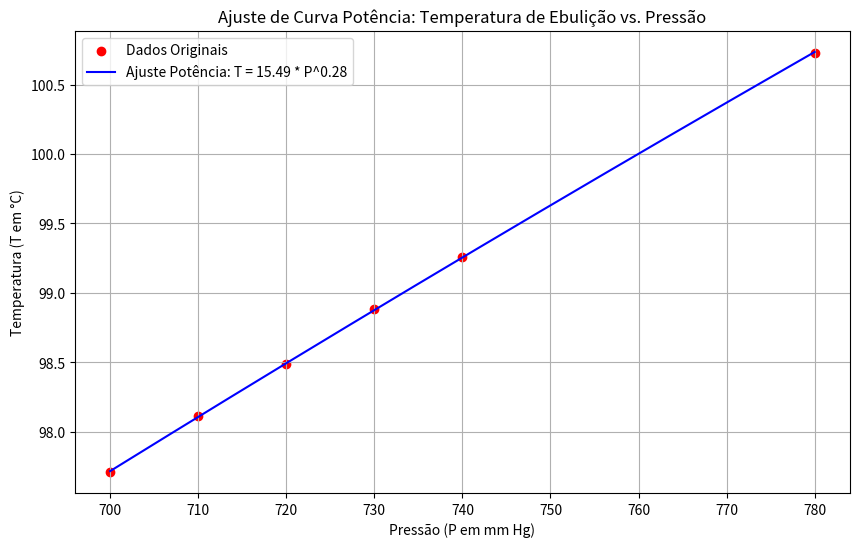

Write Python code to recreate this figure.
import numpy as np
import matplotlib.pyplot as plt

# --- Dados do Problema ---
# P(mm Hg) é a variável independente (x)
# T (°C) é a variável dependente (y)
P = np.array([700, 710, 720, 730, 740, 780])
T = np.array([97.71, 98.11, 98.49, 98.88, 99.26, 100.73])

# --- Passo 1: Linearização do Modelo Potência ---
# O modelo y = a * x^b se torna ln(y) = ln(a) + b * ln(x).
# Isso é uma reta Y = A + B*X, onde:
# Y = ln(y), X = ln(x), A = ln(a), e B = b.
try:
    log_P = np.log(P)
    log_T = np.log(T)
except ValueError:
    print("Erro: Os dados devem ser positivos para a aproximação por potência.")
    exit()

# --- Passo 2: Ajuste Linear (Regressão) nos Dados Logarítmicos ---
# Ajusta um polinômio de grau 1 (uma reta) aos dados transformados.
# np.polyfit(X, Y, 1) retorna [B, A] da equação Y = B*X + A.
coefs = np.polyfit(log_P, log_T, 1)
b = coefs[0]
A = coefs[1]

# --- Passo 3: Encontrar os Coeficientes Originais 'a' e 'b' ---
# O expoente 'b' é o próprio coeficiente angular (slope) da reta.
# O coeficiente 'a' é a exponencial do coeficiente linear (intercept), pois A = ln(a).
a = np.exp(A)

# --- Passo 4: Exibir os Resultados ---
print("--- Aproximação por Função Potência: y = a * x^b ---")
print(f"Coeficiente 'a' encontrado: {a:.4f}")
print(f"Coeficiente 'b' (expoente) encontrado: {b:.4f}")
print(f"\nA função potência que melhor se ajusta é: T(P) = {a:.4f} * P^{b:.4f}\n")

# --- Passo 5: Visualização Gráfica ---
# Gera pontos para uma curva suave do modelo ajustado
P_plot = np.linspace(min(P), max(P), 200)
# Calcula os valores T correspondentes usando a função potência encontrada
T_plot = a * (P_plot ** b)

# Cria o gráfico
plt.figure(figsize=(10, 6))
plt.scatter(P, T, color='red', label='Dados Originais')
plt.plot(P_plot, T_plot, color='blue', label=f'Ajuste Potência: T = {a:.2f} * P^{b:.2f}')
plt.xlabel("Pressão (P em mm Hg)")
plt.ylabel("Temperatura (T em °C)")
plt.title("Ajuste de Curva Potência: Temperatura de Ebulição vs. Pressão")
plt.grid(True)
plt.legend()
plt.show()